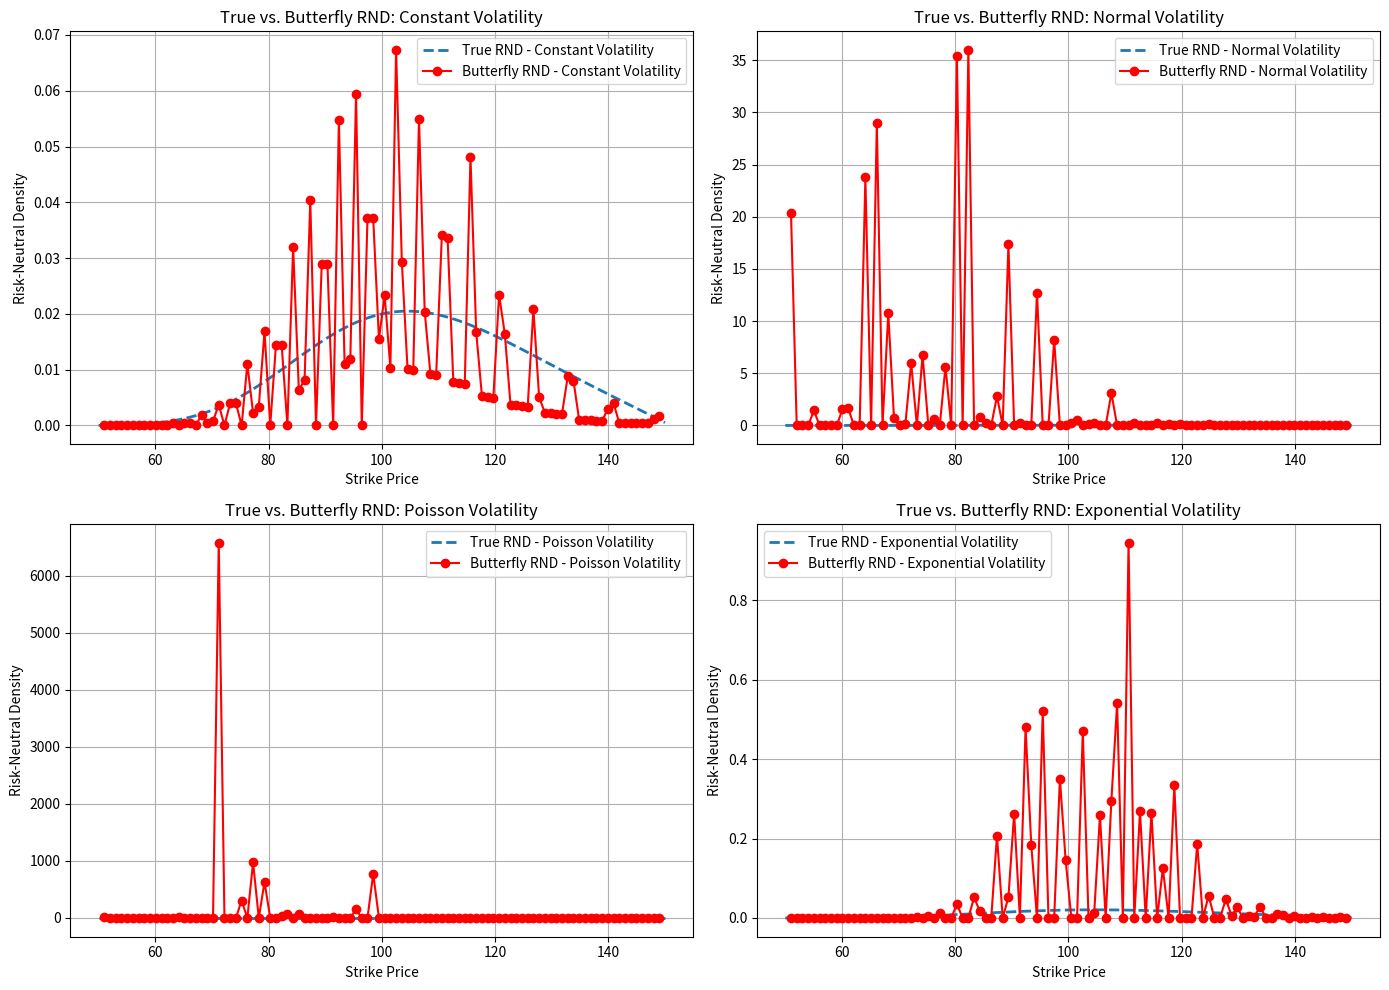

The matplotlib source for this figure:
import numpy as np
import pandas as pd
import matplotlib.pyplot as plt
from scipy.stats import norm
from scipy.optimize import brentq
from scipy.interpolate import interp1d
from scipy.sparse import diags
from scipy.sparse.linalg import spsolve

# -------------------------------
# Local Black-Scholes Class
# -------------------------------

class LocalBlackScholes:
    def __init__(self, S0, T, r):
        self.S0 = S0  
        self.T = T  
        self.r = r  

    def get_option_prices(self, strike_prices, sigma_func, option_type="call"):
        return [self.black_scholes_fdm(K, sigma_func, option_type) for K in strike_prices]

    def black_scholes_fdm(self, K, sigma_func, option_type="call", num_S_steps=100, num_t_steps=100):
        S_max = max(self.S0, K) * 3
        S_min = max(0.01, self.S0 / 3)
        S_array = np.linspace(S_min, S_max, num_S_steps)
        dt = self.T / num_t_steps

        V = np.maximum(S_array - K, 0) if option_type == "call" else np.maximum(K - S_array, 0)

        for _ in range(num_t_steps):
            dS = S_array[1] - S_array[0]
            V_new = np.zeros_like(V)

            for i in range(1, num_S_steps - 1):
                S = S_array[i]
                sigma = sigma_func(S)
                
                a = 0.5 * dt * (sigma**2 * S**2 / dS**2 - self.r * S / dS)
                b = 1 - dt * (sigma**2 * S**2 / dS**2 + self.r)
                c = 0.5 * dt * (sigma**2 * S**2 / dS**2 + self.r * S / dS)

                V_new[i] = a * V[i-1] + b * V[i] + c * V[i+1]

            V_new[0] = 0 if option_type == "call" else K * np.exp(-self.r * self.T)
            V_new[-1] = S_array[-1] - K * np.exp(-self.r * self.T) if option_type == "call" else 0

            V = V_new

        return np.interp(self.S0, S_array, V)

# -------------------------------
# Butterfly Class
# -------------------------------

class Butterfly:
    @staticmethod
    def get_density(strikes, prices, time_to_expiry, R, D):
        strikes = np.asarray(strikes)
        prices = np.asarray(prices)

        if len(strikes) < 3 or len(prices) < 3:
            raise ValueError("Need at least 3 strike prices to compute butterfly spreads.")

        densities = np.zeros(len(strikes) - 2)

        for i in range(1, len(strikes) - 1):
            left_price, middle_price, right_price = prices[i - 1], prices[i], prices[i + 1]
            butterfly_price = left_price + right_price - 2 * middle_price

            strike_diff = (strikes[i + 1] - strikes[i])
            density = np.exp(R * time_to_expiry) * butterfly_price / (strike_diff ** 2) if strike_diff > 0 else 0

            densities[i - 1] = max(density, 0)

        return densities

# -------------------------------
# Fokker-Planck PDE Solver (Improved)
# -------------------------------

def fokker_planck(strike_prices, option_prices, time_to_expiry, r, sigma, num_steps=100):
    """
    Compute risk-neutral density using an improved Fokker-Planck solver with Crank-Nicholson discretization.

    Parameters:
    - strike_prices: Array of strike prices (S)
    - option_prices: Array of option prices corresponding to the strikes
    - time_to_expiry: Time to expiration (T)
    - r: Risk-free rate
    - sigma: Constant volatility
    - num_steps: Number of time steps in the discretization

    Returns:
    - risk-neutral density as an array
    """

    # Convert to log-space for better numerical behavior
    S_min, S_max = np.min(strike_prices), np.max(strike_prices)
    S_vals = np.linspace(S_min, S_max, len(strike_prices))
    dS = S_vals[1] - S_vals[0]

    dt = time_to_expiry / num_steps

    # Initialize probability distribution as a log-normal approximation
    p = np.exp(-((S_vals - np.median(S_vals)) ** 2) / (2 * (sigma ** 2 * time_to_expiry)))
    p /= np.sum(p * dS)  # Normalize

    # Compute Crank-Nicholson coefficients
    sigma_vals = np.full(len(S_vals), sigma)  # Constant volatility
    alpha = (r / 2) * S_vals / dS  # Drift term
    beta = (sigma_vals**2 * S_vals**2) / (2 * dS**2)  # Diffusion term

    A_diag = -beta - alpha / 2
    B_diag = -beta + alpha / 2
    C_diag = 2 * beta + 1 / dt
    D_diag = -2 * beta + 1 / dt

    A = diags([A_diag[1:], C_diag, B_diag[:-1]], [-1, 0, 1], format="csr")
    B = diags([-A_diag[1:], D_diag, -B_diag[:-1]], [-1, 0, 1], format="csr")

    # Time stepping
    for _ in range(num_steps):
        b = B @ p
        p = spsolve(A, b)

    # Normalize final probability distribution
    p /= np.sum(p * dS)

    return p

# -------------------------------
# Main Execution
# -------------------------------

num_points = 100
np.random.seed(42)

strike_prices = np.linspace(50, 150, num_points)

def constant_volatility(S): return 0.2
def normal_volatility(S): return np.abs(np.random.normal(loc=0.2, scale=0.05))
def poisson_volatility(S): return np.abs((np.random.poisson(lam=3) / 30) + 0.1)
def exponential_volatility(S): return np.random.exponential(scale=0.1)

S0, T, r = 100, 0.5, 0.05
lbs = LocalBlackScholes(S0, T, r)

option_prices = {
    "Constant Volatility": np.array(lbs.get_option_prices(strike_prices, constant_volatility)),
    "Normal Volatility": np.array(lbs.get_option_prices(strike_prices, normal_volatility)),
    "Poisson Volatility": np.array(lbs.get_option_prices(strike_prices, poisson_volatility)),
    "Exponential Volatility": np.array(lbs.get_option_prices(strike_prices, exponential_volatility)),
}

true_rnd = {
    vol_type: fokker_planck(strike_prices, option_prices[vol_type], T, r, 0.2)
    for vol_type in option_prices
}

butterfly_rnd = {
    vol_type: Butterfly.get_density(strike_prices, option_prices[vol_type], T, r, D=0)
    for vol_type in option_prices
}

butterfly_rnd = {k: np.array(v) for k, v in butterfly_rnd.items()}

fig, axes = plt.subplots(2, 2, figsize=(14, 10))
volatility_types = list(option_prices.keys())
ax_indices = [(0, 0), (0, 1), (1, 0), (1, 1)]

for vol_type, ax_idx in zip(volatility_types, ax_indices):
    ax = axes[ax_idx]
    ax.plot(strike_prices, true_rnd[vol_type], label=f"True RND - {vol_type}", linestyle="--", linewidth=2)
    ax.plot(strike_prices[1:-1], butterfly_rnd[vol_type], label=f"Butterfly RND - {vol_type}", color='red', linestyle="-", marker='o')

    ax.set_xlabel("Strike Price")
    ax.set_ylabel("Risk-Neutral Density")
    ax.set_title(f"True vs. Butterfly RND: {vol_type}")
    ax.legend()
    ax.grid(True)

plt.tight_layout()
plt.show()
